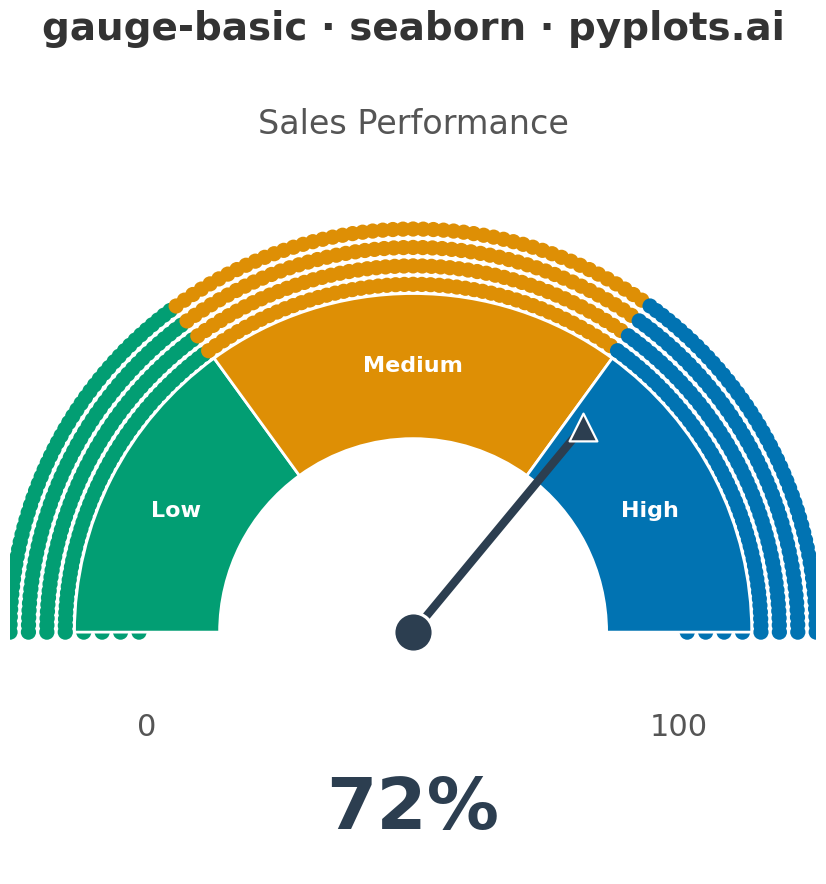

Generate this figure with matplotlib:
"""pyplots.ai
gauge-basic: Basic Gauge Chart
Library: seaborn 0.13.2 | Python 3.13.11
Quality: 75/100 | Created: 2025-12-23
"""

import matplotlib.patches as mpatches
import matplotlib.pyplot as plt
import numpy as np
import pandas as pd
import seaborn as sns


# Data - Sales performance gauge
value = 72  # Current sales performance
min_value = 0
max_value = 100
thresholds = [30, 70]  # Zone boundaries

# Create figure with larger gauge
fig, ax = plt.subplots(figsize=(16, 9))
sns.set_theme(style="white")

# Gauge parameters - larger for better canvas utilization
center = (0.5, 0.30)
radius = 0.42
width = 0.18
start_angle = 180
end_angle = 0
angle_range = start_angle - end_angle
value_range = max_value - min_value

# Colorblind-safe palette using seaborn's colorblind palette
cb_palette = sns.color_palette("colorblind", 3)
zone_colors = [cb_palette[2], cb_palette[1], cb_palette[0]]  # Blue-ish, Orange, Green-ish order for low-med-high

# Draw gauge arc segments using seaborn scatterplot for the zone markers
# Create data for zone indicator points along the arc
n_points_per_zone = 50
zone_boundaries = [min_value] + thresholds + [max_value]
zone_data = []

for i in range(len(zone_boundaries) - 1):
    zone_start = zone_boundaries[i]
    zone_end = zone_boundaries[i + 1]
    zone_name = ["Low", "Medium", "High"][i]

    for v in np.linspace(zone_start, zone_end, n_points_per_zone, endpoint=(i == len(zone_boundaries) - 2)):
        angle = start_angle - (v - min_value) / value_range * angle_range
        rad = np.radians(angle)
        # Points along the middle of the arc width
        for r_offset in np.linspace(-width / 2 + 0.01, width / 2 - 0.01, 8):
            r = radius - width / 2 + r_offset + width / 2
            x = center[0] + r * np.cos(rad)
            y = center[1] + r * np.sin(rad)
            zone_data.append({"x": x, "y": y, "zone": zone_name, "value": v})

df_zones = pd.DataFrame(zone_data)

# Use seaborn scatterplot to draw the gauge arc zones
sns.scatterplot(
    data=df_zones,
    x="x",
    y="y",
    hue="zone",
    hue_order=["Low", "Medium", "High"],
    palette=[zone_colors[0], zone_colors[1], zone_colors[2]],
    s=120,
    marker="o",
    edgecolor="none",
    alpha=1.0,
    legend=False,
    ax=ax,
)

# Draw wedge overlays for smooth appearance (using matplotlib for clean edges)
for i in range(len(zone_boundaries) - 1):
    zone_start = zone_boundaries[i]
    zone_end = zone_boundaries[i + 1]
    theta1 = start_angle - (zone_end - min_value) / value_range * angle_range
    theta2 = start_angle - (zone_start - min_value) / value_range * angle_range
    wedge = mpatches.Wedge(
        center, radius, theta1, theta2, width=width, facecolor=zone_colors[i], edgecolor="white", linewidth=2
    )
    ax.add_patch(wedge)

# Create needle indicator data point using seaborn
needle_angle = start_angle - (value - min_value) / value_range * angle_range
needle_rad = np.radians(needle_angle)
needle_length = radius - width / 2

# Draw needle line
needle_tip_x = center[0] + needle_length * np.cos(needle_rad)
needle_tip_y = center[1] + needle_length * np.sin(needle_rad)

# Use seaborn lineplot for the needle
needle_df = pd.DataFrame({"x": [center[0], needle_tip_x], "y": [center[1], needle_tip_y]})
sns.lineplot(data=needle_df, x="x", y="y", color="#2C3E50", linewidth=6, ax=ax)

# Draw needle tip marker using seaborn scatterplot
tip_df = pd.DataFrame({"x": [needle_tip_x], "y": [needle_tip_y]})
sns.scatterplot(data=tip_df, x="x", y="y", s=400, color="#2C3E50", marker="^", ax=ax, zorder=10)

# Draw center hub using seaborn scatterplot
hub_df = pd.DataFrame({"x": [center[0]], "y": [center[1]]})
sns.scatterplot(data=hub_df, x="x", y="y", s=800, color="#2C3E50", marker="o", ax=ax, zorder=11)

# Value display
ax.text(
    center[0], center[1] - 0.22, f"{value}%", ha="center", va="center", fontsize=52, fontweight="bold", color="#2C3E50"
)

# Min and max labels
ax.text(
    center[0] - radius + width / 2,
    center[1] - 0.10,
    f"{min_value}",
    ha="center",
    va="top",
    fontsize=22,
    color="#555555",
)
ax.text(
    center[0] + radius - width / 2,
    center[1] - 0.10,
    f"{max_value}",
    ha="center",
    va="top",
    fontsize=22,
    color="#555555",
)

# Zone labels on the arc
zone_label_angles = [
    start_angle - (15 / value_range) * angle_range,
    start_angle - (50 / value_range) * angle_range,
    start_angle - (85 / value_range) * angle_range,
]
zone_label_names = ["Low", "Medium", "High"]
label_radius = radius - width / 2

for angle, label in zip(zone_label_angles, zone_label_names, strict=True):
    rad = np.radians(angle)
    x = center[0] + label_radius * np.cos(rad)
    y = center[1] + label_radius * np.sin(rad)
    ax.text(x, y, label, ha="center", va="center", fontsize=16, color="white", fontweight="bold")

# Title and subtitle
ax.set_title("gauge-basic · seaborn · pyplots.ai", fontsize=28, fontweight="bold", pad=20, color="#333333")
ax.text(center[0], 0.95, "Sales Performance", ha="center", va="top", fontsize=24, color="#555555")

# Axis settings
ax.set_xlim(0, 1)
ax.set_ylim(0, 1)
ax.set_aspect("equal")
ax.axis("off")

plt.tight_layout()
plt.savefig("plot.png", dpi=300, bbox_inches="tight", facecolor="white")
